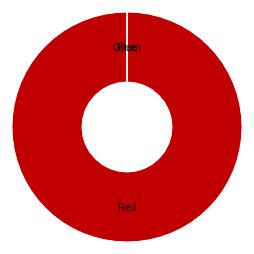
D3 v3 page, settled after 360 driven frames (6 s of simulated time); the page loaded 1 data file(s).



var width = 960/2,
    height = 500/2,
    radius = Math.min(width, height) / 2;

var color = d3.scale.ordinal()
    .range(["#C00000", "green", "#330099", "#6b486b", "#a05d56", "#d0743c", "#ff8c00"]);

var arc = d3.svg.arc()
    .outerRadius(radius - 10)
    .innerRadius(radius - 80);

var pie = d3.layout.pie()
    .sort(null)
    .value(function(d) { return d.finalcolor; });

var svg = d3.select("body").append("svg")
    .attr("width", width)
    .attr("height", height)
  .append("g")
    .attr("transform", "translate(" + width / 2 + "," + height / 2 + ")");

d3.csv("data.csv", function(error, data) {

  data.forEach(function(d) {
    d.finalcolor = +d.finalcolor;
  });

  var g = svg.selectAll(".arc")
      .data(pie(data))
    .enter().append("g")
      .attr("class", "arc");

  g.append("path")
      .attr("d", arc)
      .style("fill", function(d) { return color(d.data.colors); });

  g.append("text")
      .attr("transform", function(d) { return "translate(" + arc.centroid(d) + ")"; })
      .attr("dy", ".35em")
      .style("text-anchor", "middle")
      .text(function(d) { return d.data.colors; });

});



### data: data.csv
colors, finalcolor
Red, 254.0
Green, 0.0
Blue, 0.0